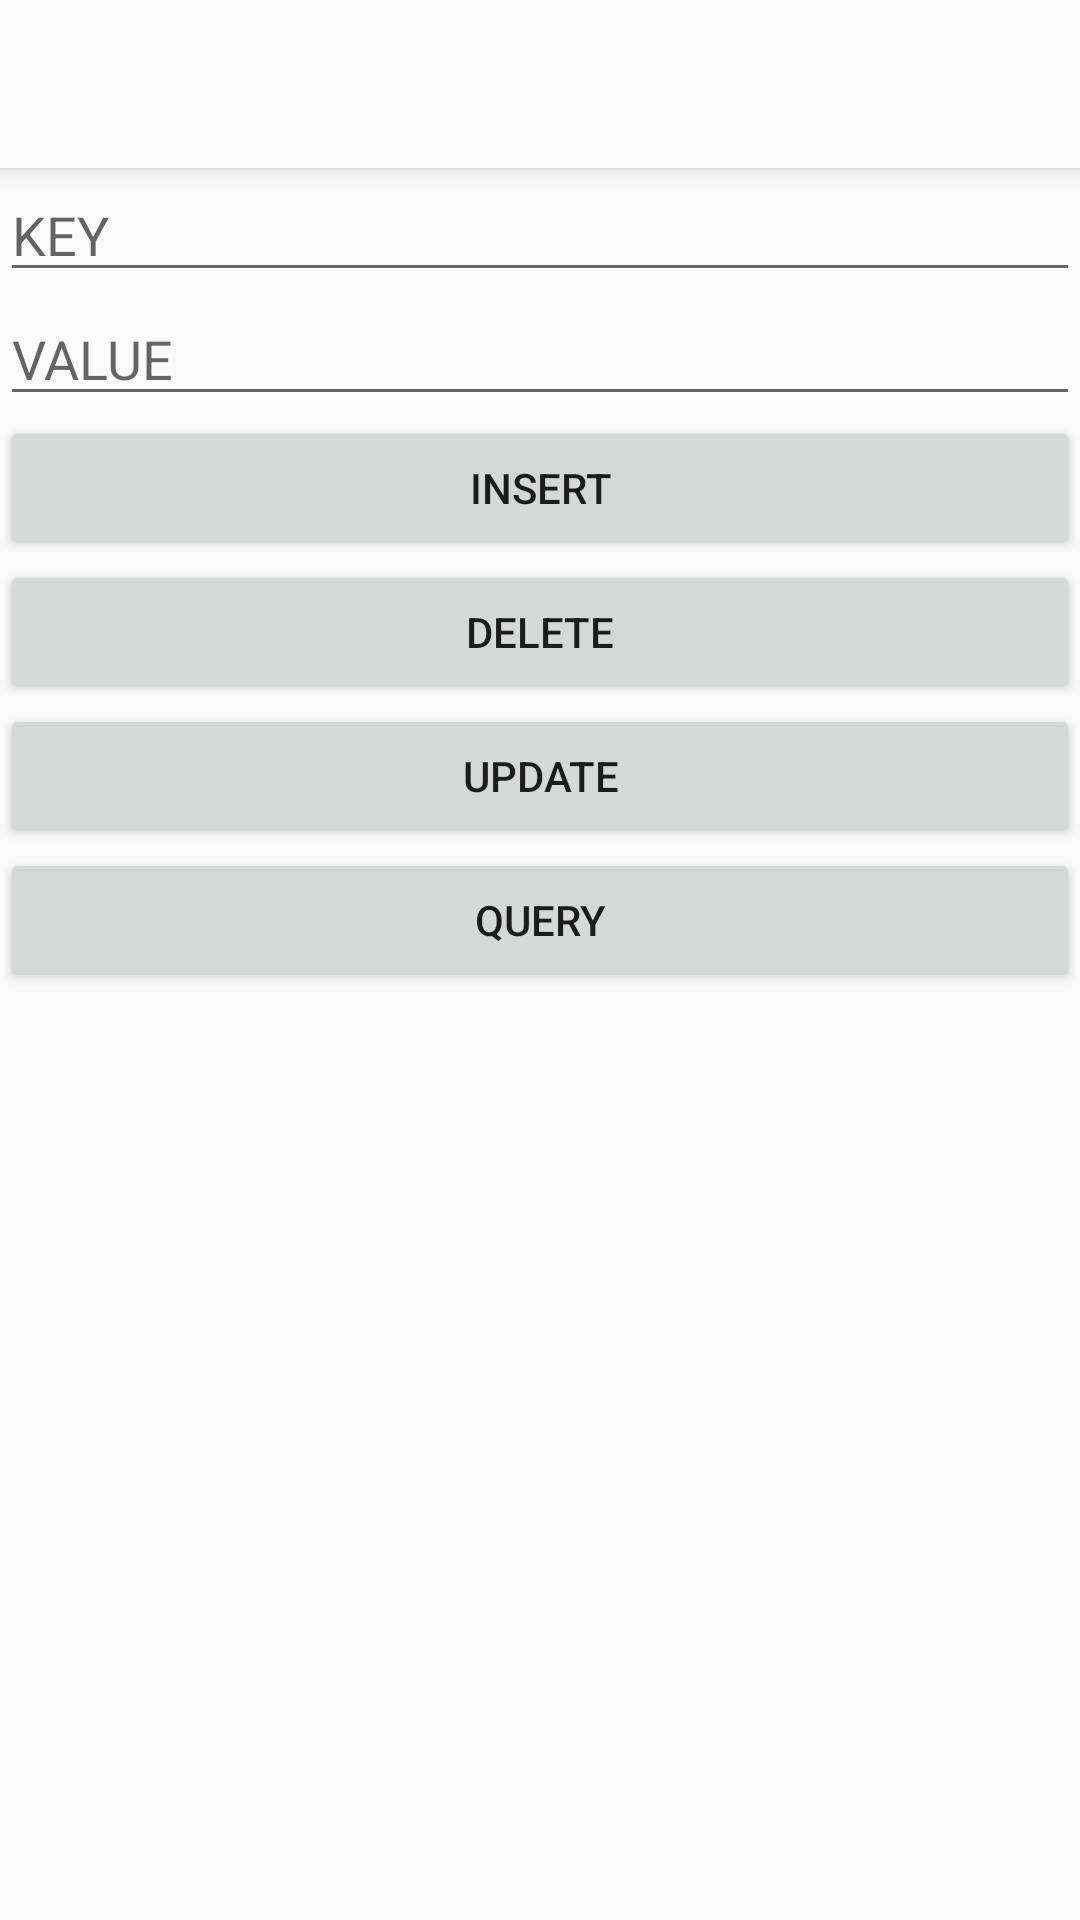

Reconstruct the res/layout file that produces this screen, plus the resources it refers to.
<!-- AndroidManifest.xml: activity theme AppTheme.NoActionBar -->
<!-- res/layout/activity_provider.xml -->
<?xml version="1.0" encoding="utf-8"?>
<LinearLayout xmlns:android="http://schemas.android.com/apk/res/android"
    xmlns:app="http://schemas.android.com/apk/res-auto"
    xmlns:tools="http://schemas.android.com/tools"
    android:layout_width="match_parent"
    android:layout_height="match_parent"
    android:orientation="vertical"
    tools:context="com.jdd.sample.studyapp.ui.ProviderActivity">

    <android.support.v7.widget.Toolbar xmlns:android="http://schemas.android.com/apk/res/android"
        xmlns:app="http://schemas.android.com/apk/res-auto"
        android:id="@+id/toolbar"
        android:layout_width="match_parent"
        android:layout_height="?attr/actionBarSize"
        android:background="?attr/colorPrimary"
        android:elevation="4dp"
        app:titleTextColor="@color/appTextColorPrimary" />

    <EditText
        android:id="@+id/et_key"
        android:layout_width="match_parent"
        android:layout_height="wrap_content"
        android:hint="KEY" />

    <EditText
        android:id="@+id/et_value"
        android:layout_width="match_parent"
        android:layout_height="wrap_content"
        android:hint="VALUE" />

    <Button
        android:id="@+id/btn_insert"
        android:layout_width="match_parent"
        android:layout_height="wrap_content"
        android:text="INSERT" />

    <Button
        android:id="@+id/btn_delete"
        android:layout_width="match_parent"
        android:layout_height="wrap_content"
        android:text="DELETE" />

    <Button
        android:id="@+id/btn_update"
        android:layout_width="match_parent"
        android:layout_height="wrap_content"
        android:text="UPDATE" />

    <Button
        android:id="@+id/btn_query"
        android:layout_width="match_parent"
        android:layout_height="wrap_content"
        android:text="QUERY" />

</LinearLayout>
<!-- resources referenced by this layout -->
<resources>
  <color name="appTextColorPrimary">#ff3e3e3e</color>
  <style name="AppTheme.NoActionBar" parent="AppTheme">
          <item name="windowActionBar">false</item>
          <item name="windowNoTitle">true</item>
      </style>
  <style name="AppTheme" parent="Theme.AppCompat.Light.DarkActionBar">
          
          <item name="colorPrimary">@color/colorPrimary</item>
          <item name="colorPrimaryDark">@color/colorPrimaryDark</item>
          <item name="colorAccent">@color/colorAccent</item>
      </style>
  <color name="colorPrimary">#fafafa</color>
  <color name="colorPrimaryDark">#b2b2b2</color>
  <color name="colorAccent">#0F956F</color>
</resources>
